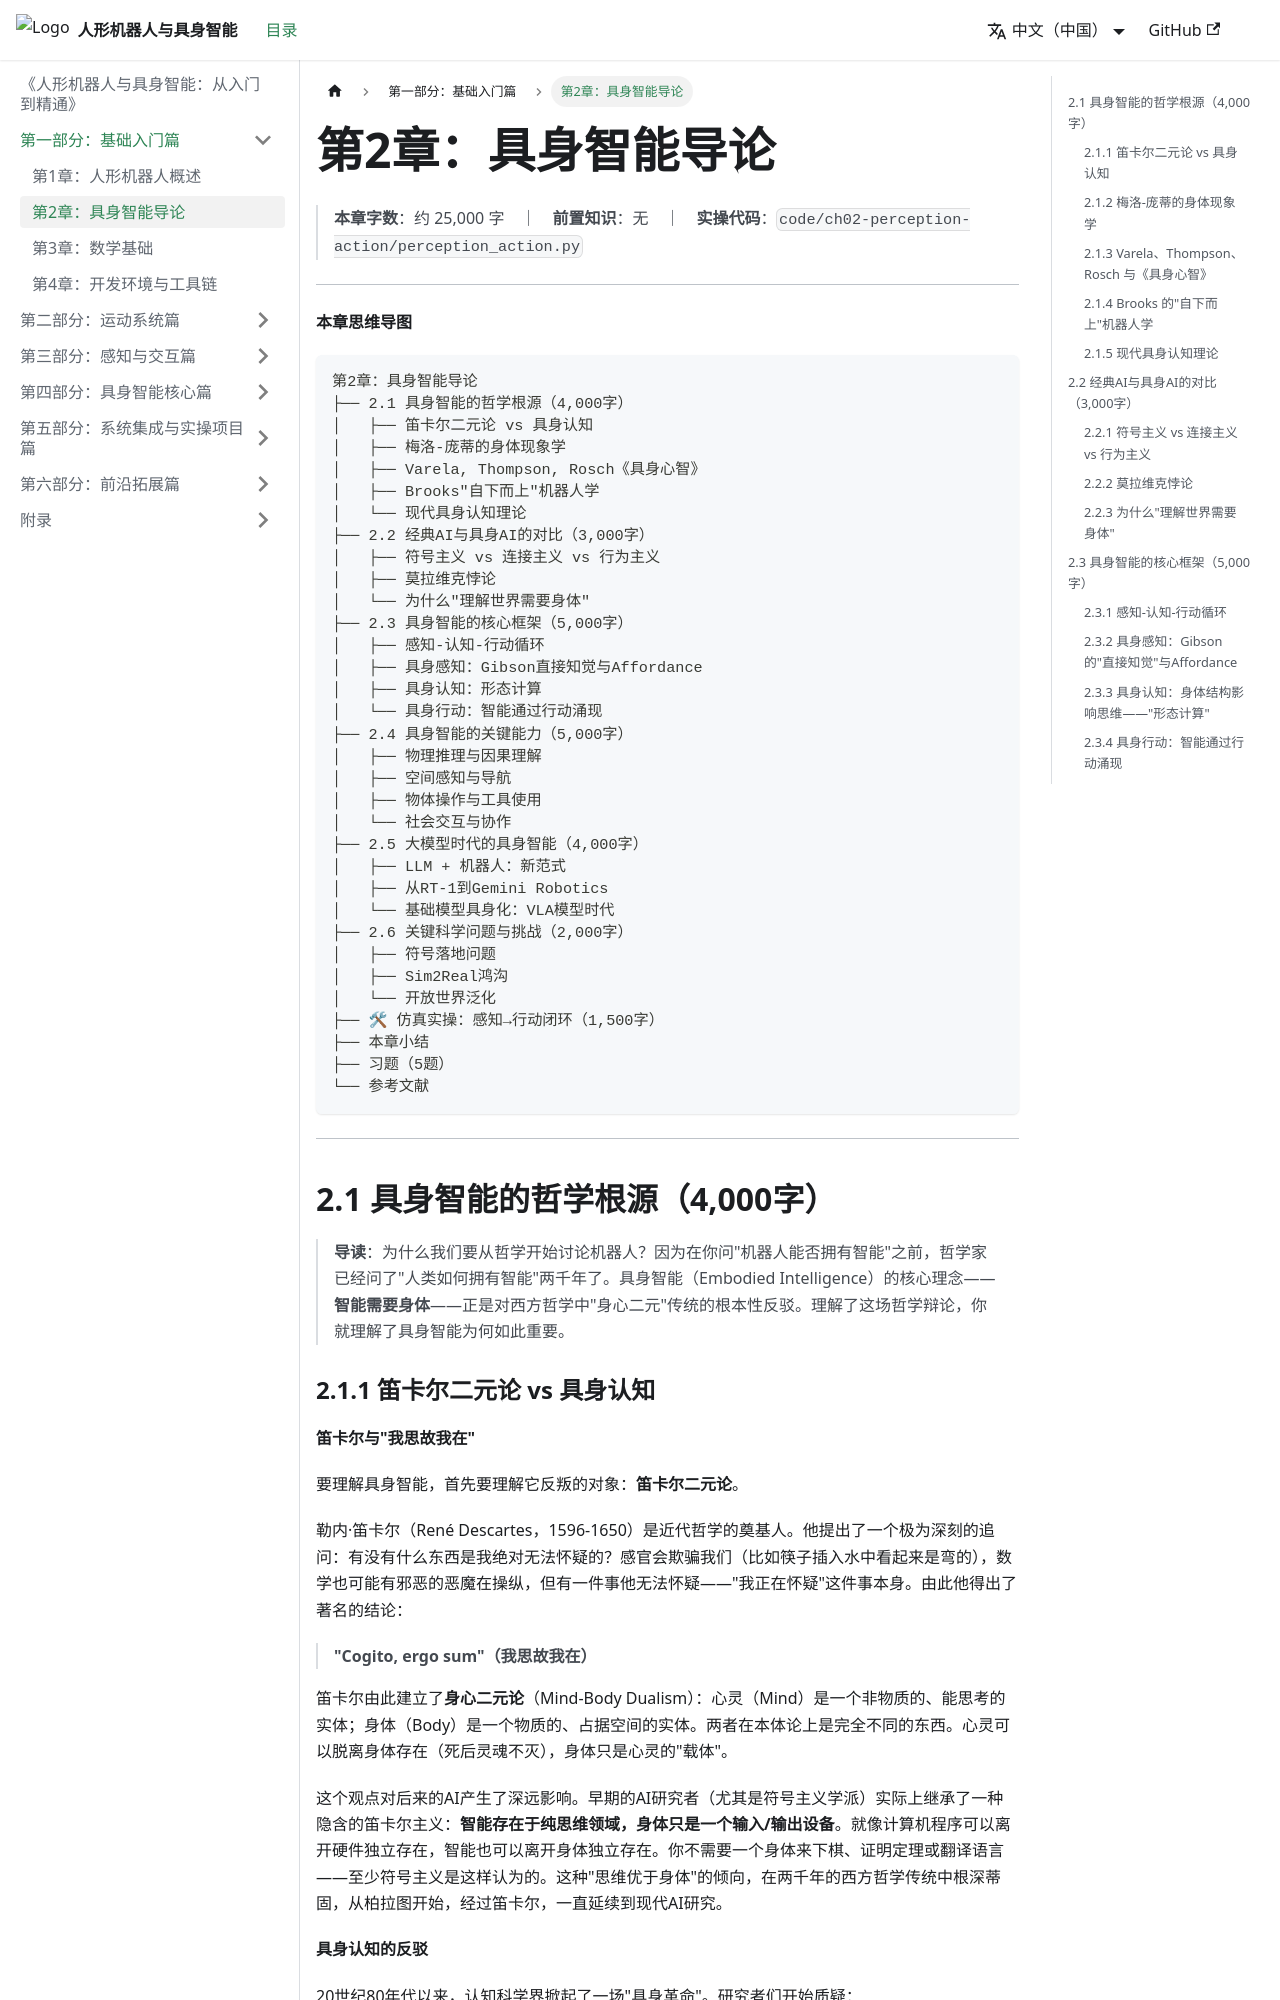

repository: feist201-openloong/humanoid-embodied-textbook · page: docs/part1-foundations/ch02-embodied-intro/index.html · generator: docusaurus

---
sidebar_position: 2
---

# 第2章：具身智能导论

> **本章字数**：约 25,000 字　｜　**前置知识**：无　｜　**实操代码**：`code/ch02-perception-action/perception_action.py`

---

**本章思维导图**

```
第2章：具身智能导论
├── 2.1 具身智能的哲学根源（4,000字）
│   ├── 笛卡尔二元论 vs 具身认知
│   ├── 梅洛-庞蒂的身体现象学
│   ├── Varela, Thompson, Rosch《具身心智》
│   ├── Brooks"自下而上"机器人学
│   └── 现代具身认知理论
├── 2.2 经典AI与具身AI的对比（3,000字）
│   ├── 符号主义 vs 连接主义 vs 行为主义
│   ├── 莫拉维克悖论
│   └── 为什么"理解世界需要身体"
├── 2.3 具身智能的核心框架（5,000字）
│   ├── 感知-认知-行动循环
│   ├── 具身感知：Gibson直接知觉与Affordance
│   ├── 具身认知：形态计算
│   └── 具身行动：智能通过行动涌现
├── 2.4 具身智能的关键能力（5,000字）
│   ├── 物理推理与因果理解
│   ├── 空间感知与导航
│   ├── 物体操作与工具使用
│   └── 社会交互与协作
├── 2.5 大模型时代的具身智能（4,000字）
│   ├── LLM + 机器人：新范式
│   ├── 从RT-1到Gemini Robotics
│   └── 基础模型具身化：VLA模型时代
├── 2.6 关键科学问题与挑战（2,000字）
│   ├── 符号落地问题
│   ├── Sim2Real鸿沟
│   └── 开放世界泛化
├── 🛠 仿真实操：感知→行动闭环（1,500字）
├── 本章小结
├── 习题（5题）
└── 参考文献
```

---

## 2.1 具身智能的哲学根源（4,000字）

> **导读**：为什么我们要从哲学开始讨论机器人？因为在你问"机器人能否拥有智能"之前，哲学家已经问了"人类如何拥有智能"两千年了。具身智能（Embodied Intelligence）的核心理念——**智能需要身体**——正是对西方哲学中"身心二元"传统的根本性反驳。理解了这场哲学辩论，你就理解了具身智能为何如此重要。
